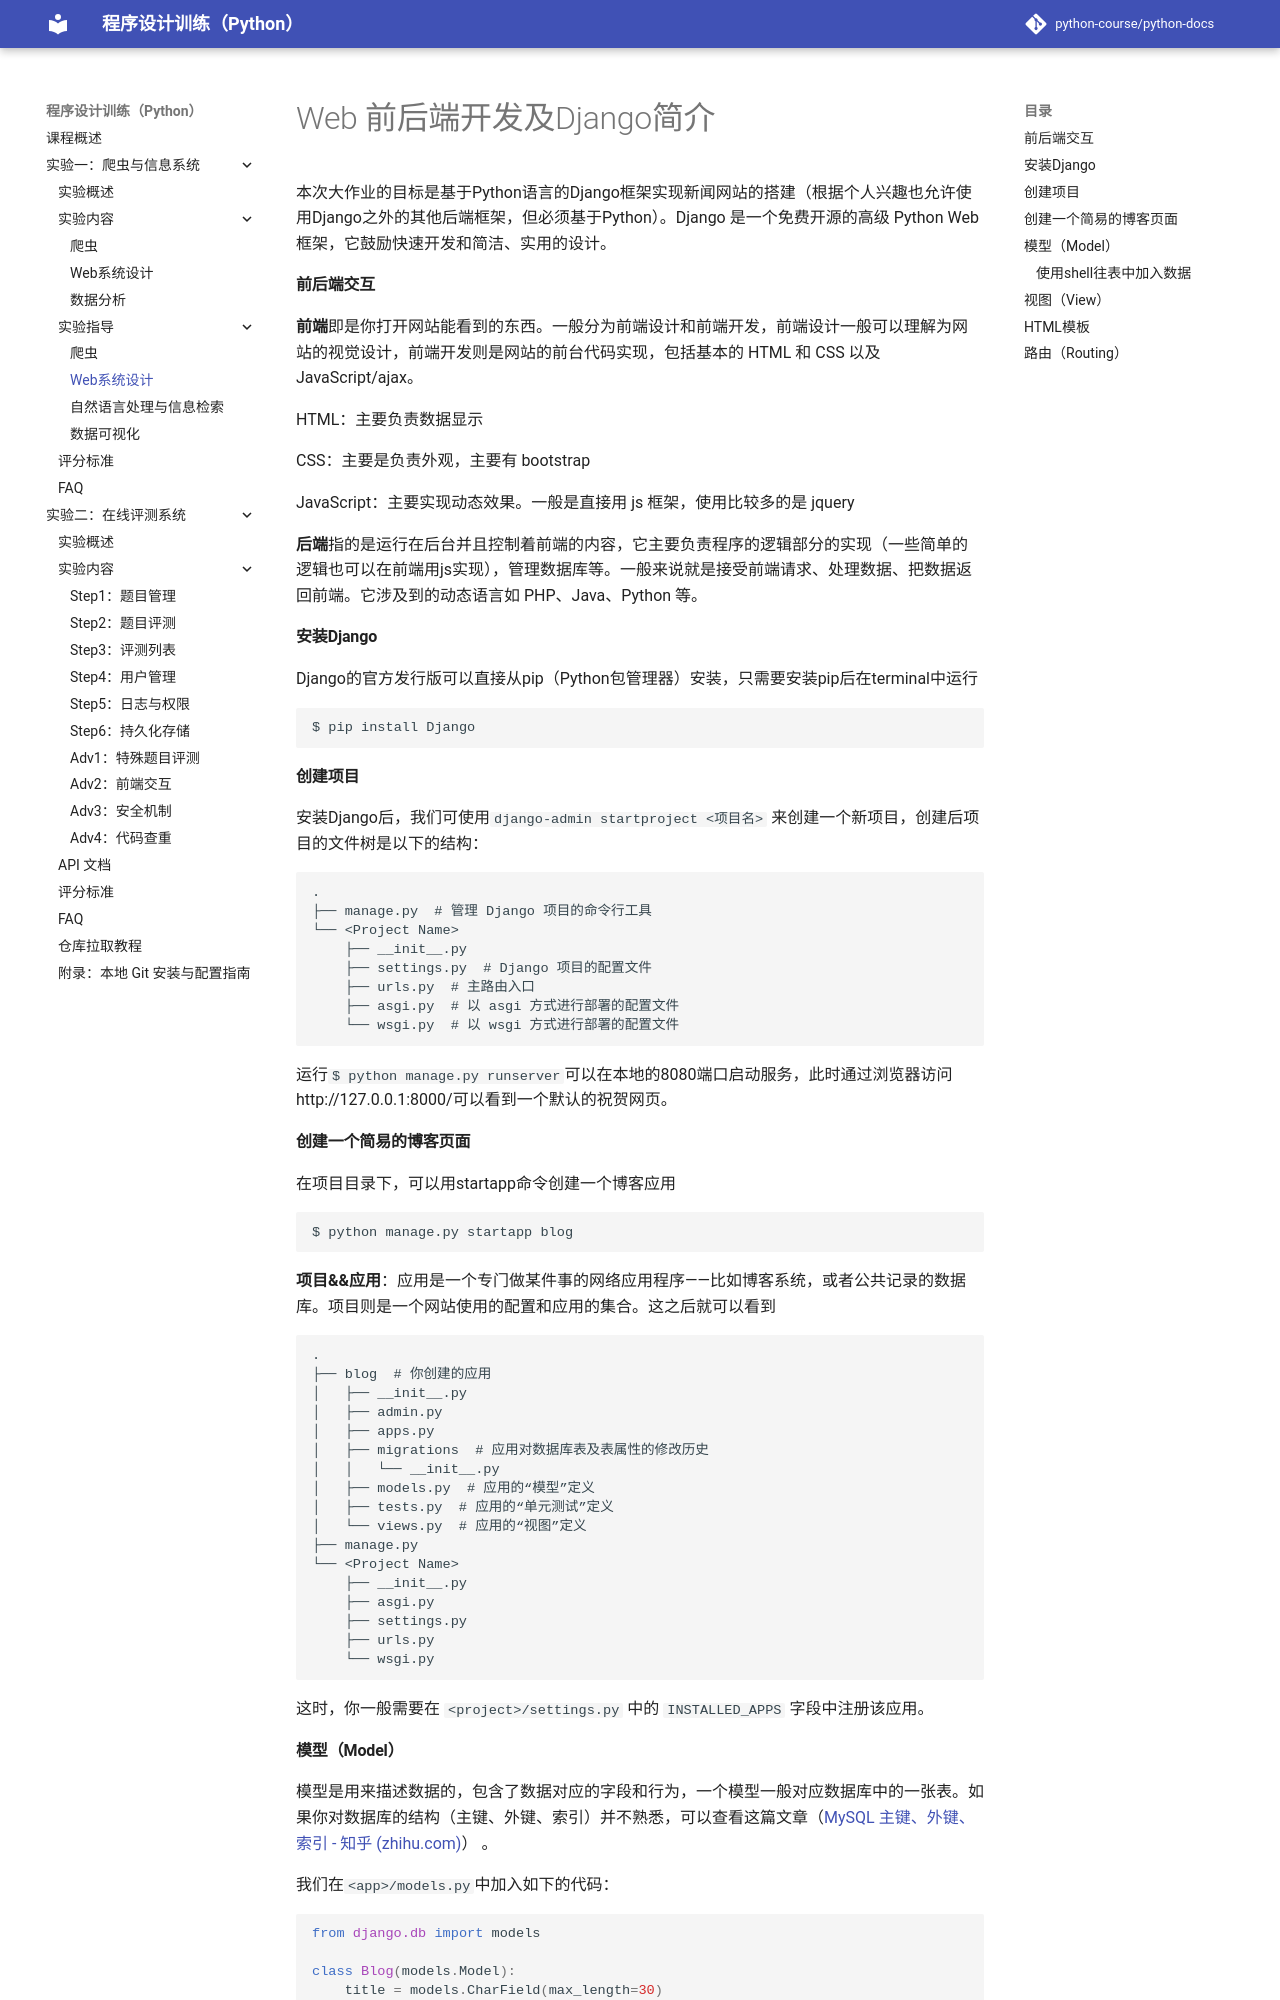

repository: KEG-Course/python-docs · page: crawler/ref/django/index.html · generator: mkdocs





# Web 前后端开发及Django简介



本次大作业的目标是基于Python语言的Django框架实现新闻网站的搭建（根据个人兴趣也允许使用Django之外的其他后端框架，但必须基于Python）。Django 是一个免费开源的高级 Python Web 框架，它鼓励快速开发和简洁、实用的设计。



#### 前后端交互

**前端**即是你打开网站能看到的东西。一般分为前端设计和前端开发，前端设计一般可以理解为网站的视觉设计，前端开发则是网站的前台代码实现，包括基本的 HTML 和 CSS 以及 JavaScript/ajax。

HTML：主要负责数据显示

CSS：主要是负责外观，主要有 bootstrap

JavaScript：主要实现动态效果。一般是直接用 js 框架，使用比较多的是 jquery



**后端**指的是运行在后台并且控制着前端的内容，它主要负责程序的逻辑部分的实现（一些简单的逻辑也可以在前端用js实现），管理数据库等。一般来说就是接受前端请求、处理数据、把数据返回前端。它涉及到的动态语言如 PHP、Java、Python 等。



#### 安装Django

Django的官方发行版可以直接从pip（Python包管理器）安装，只需要安装pip后在terminal中运行

```shell
$ pip install Django
```



#### 创建项目

安装Django后，我们可使用`django-admin startproject <项目名>` 来创建一个新项目，创建后项目的文件树是以下的结构：

```
.
├── manage.py  # 管理 Django 项目的命令行工具
└── <Project Name>
    ├── __init__.py  
    ├── settings.py  # Django 项目的配置文件
    ├── urls.py  # 主路由入口
    ├── asgi.py  # 以 asgi 方式进行部署的配置文件
    └── wsgi.py  # 以 wsgi 方式进行部署的配置文件
```



运行`$ python manage.py runserver `可以在本地的8080端口启动服务，此时通过浏览器访问 http://127.0.0.1:8000/可以看到一个默认的祝贺网页。



#### 创建一个简易的博客页面

在项目目录下，可以用startapp命令创建一个博客应用

```
$ python manage.py startapp blog
```

**项目&&应用**：应用是一个专门做某件事的网络应用程序——比如博客系统，或者公共记录的数据库。项目则是一个网站使用的配置和应用的集合。这之后就可以看到

```
.
├── blog  # 你创建的应用
│   ├── __init__.py
│   ├── admin.py
│   ├── apps.py
│   ├── migrations  # 应用对数据库表及表属性的修改历史
│   │   └── __init__.py
│   ├── models.py  # 应用的“模型”定义
│   ├── tests.py  # 应用的“单元测试”定义
│   └── views.py  # 应用的“视图”定义
├── manage.py
└── <Project Name>
    ├── __init__.py
    ├── asgi.py
    ├── settings.py
    ├── urls.py
    └── wsgi.py
```

这时，你一般需要在 `<project>/settings.py` 中的 `INSTALLED_APPS` 字段中注册该应用。
